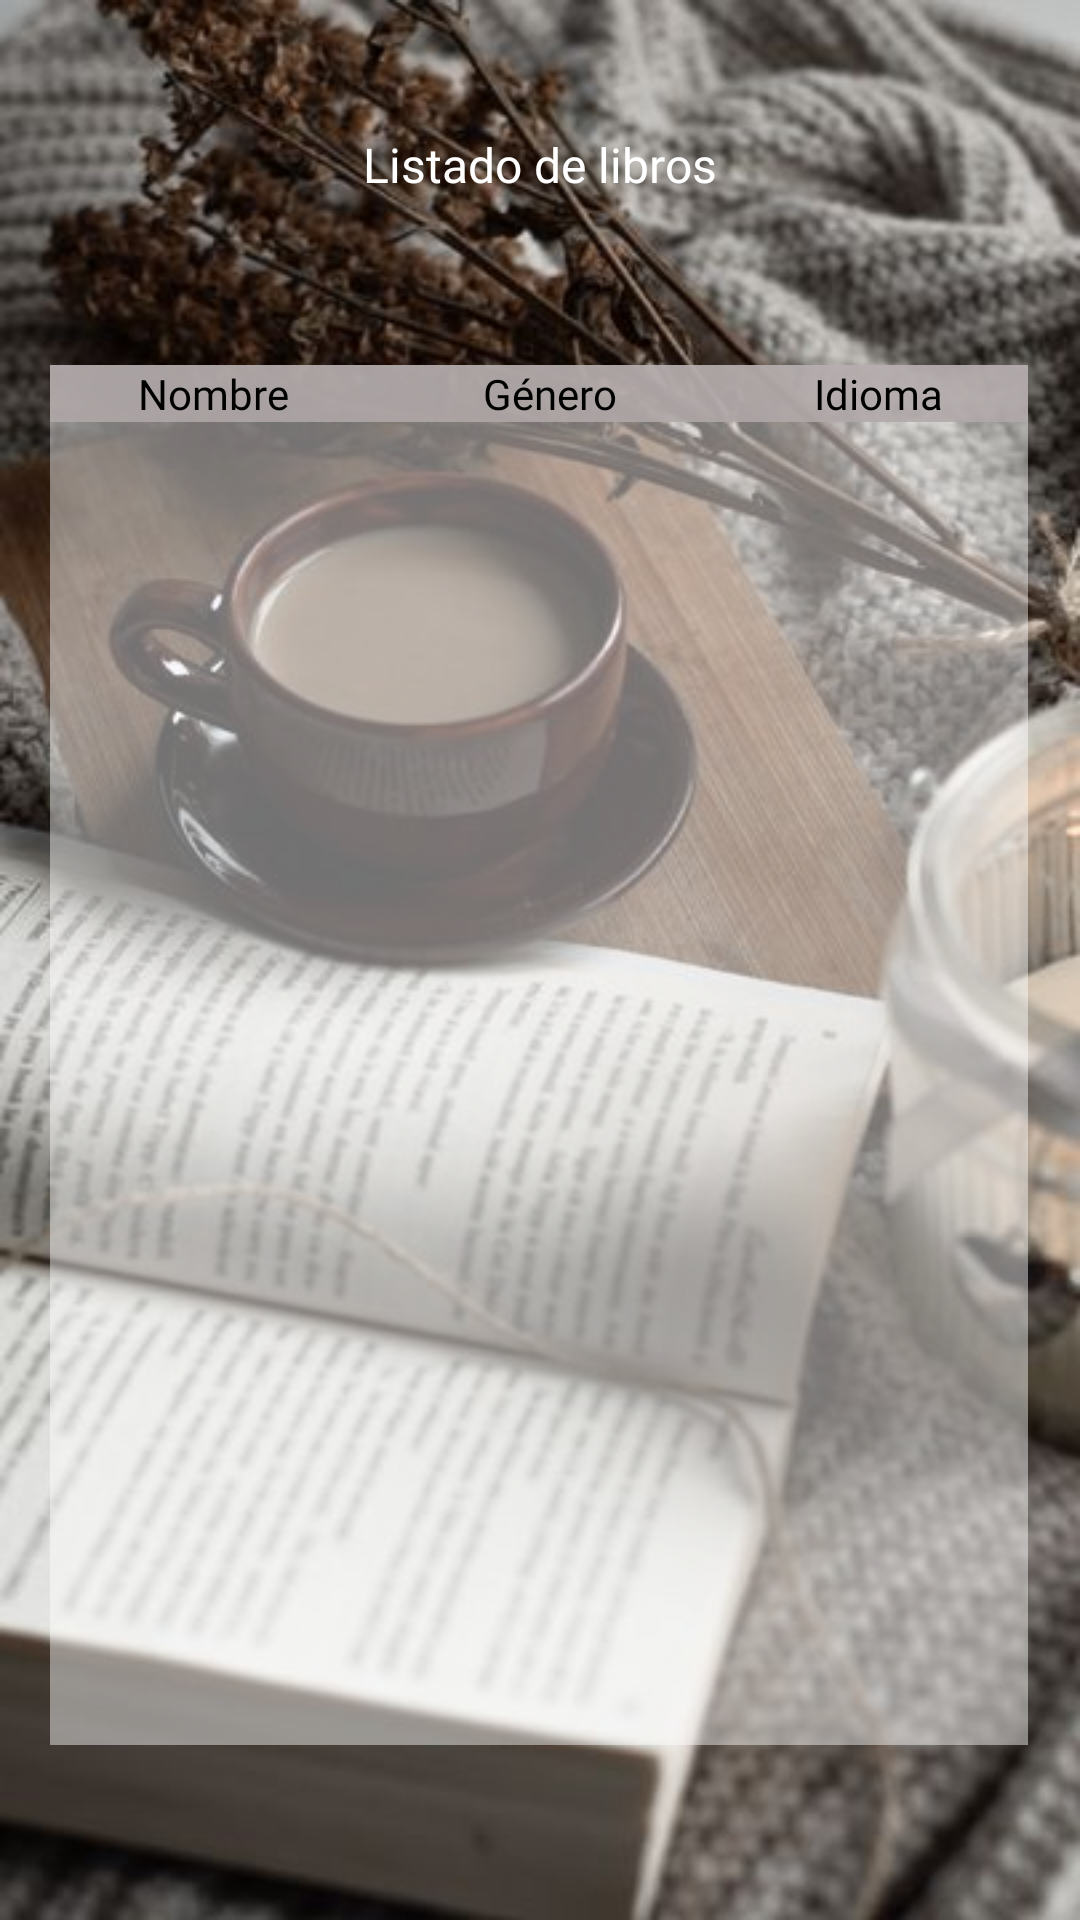

Layout XML and referenced resources for this Android screen:
<!-- AndroidManifest.xml: application theme Theme.AppCompat.Light.NoActionBar -->
<!-- res/layout/activity_ver_libros.xml -->
<?xml version="1.0" encoding="utf-8"?>
<androidx.constraintlayout.widget.ConstraintLayout xmlns:android="http://schemas.android.com/apk/res/android"
    xmlns:app="http://schemas.android.com/apk/res-auto"
    xmlns:tools="http://schemas.android.com/tools"
    android:layout_width="match_parent"
    android:layout_height="match_parent"
    android:background="@drawable/libro"
    tools:context=".verLibros">

    <TextView
        android:id="@+id/textView18"
        android:layout_width="wrap_content"
        android:layout_height="wrap_content"
        android:layout_marginTop="44dp"
        android:fontFamily="@font/aclonica"
        android:text="Listado de libros"
        android:textColor="#FFFFFF"
        android:textSize="16sp"
        app:layout_constraintEnd_toEndOf="parent"
        app:layout_constraintStart_toStartOf="parent"
        app:layout_constraintTop_toTopOf="parent" />

    <TableLayout
        android:layout_width="326dp"
        android:layout_height="460dp"
        android:layout_marginTop="56dp"
        android:background="#72FFFFFF"
        app:layout_constraintEnd_toEndOf="parent"
        app:layout_constraintHorizontal_bias="0.494"
        app:layout_constraintStart_toStartOf="parent"
        app:layout_constraintTop_toBottomOf="@+id/textView18">

        <TableRow
            android:layout_width="match_parent"
            android:layout_height="match_parent">

            <TextView
                android:id="@+id/textView19"
                android:layout_width="109dp"
                android:layout_height="wrap_content"
                android:background="#DDB1A9A9"
                android:fontFamily="@font/aclonica"
                android:gravity="center"
                android:text="Nombre"
                android:textColor="#000000" />

            <TextView
                android:id="@+id/textView21"
                android:layout_width="115dp"
                android:layout_height="wrap_content"
                android:background="#DDB1A9A9"
                android:fontFamily="@font/aclonica"
                android:gravity="center"
                android:text="Género"
                android:textColor="#000000" />

            <TextView
                android:id="@+id/textView20"
                android:layout_width="104dp"
                android:layout_height="wrap_content"
                android:background="#DDB1A9A9"
                android:fontFamily="@font/aclonica"
                android:gravity="center"
                android:text="Idioma"
                android:textColor="#000000" />

        </TableRow>

        <TableRow
            android:layout_width="match_parent"
            android:layout_height="match_parent">

            <TextView
                android:id="@+id/txt_nLibro"
                android:layout_width="wrap_content"
                android:layout_height="wrap_content"
                android:fontFamily="@font/aclonica"
                android:textColor="#000000" />

            <TextView
                android:id="@+id/txt_gLibro"
                android:layout_width="115dp"
                android:layout_height="wrap_content"
                android:fontFamily="@font/aclonica"
                android:textColor="#000000" />

            <TextView
                android:id="@+id/txt_iLibro"
                android:layout_width="wrap_content"
                android:layout_height="wrap_content"
                android:fontFamily="@font/aclonica"
                android:textColor="#000000" />
        </TableRow>

        <TableRow
            android:layout_width="match_parent"
            android:layout_height="match_parent" />

        <TableRow
            android:layout_width="match_parent"
            android:layout_height="match_parent" />
    </TableLayout>

</androidx.constraintlayout.widget.ConstraintLayout>
<!-- resources referenced by this layout -->
<resources>
  <!-- drawable libro: png bitmap (drawable, 365137 bytes) -->
</resources>
